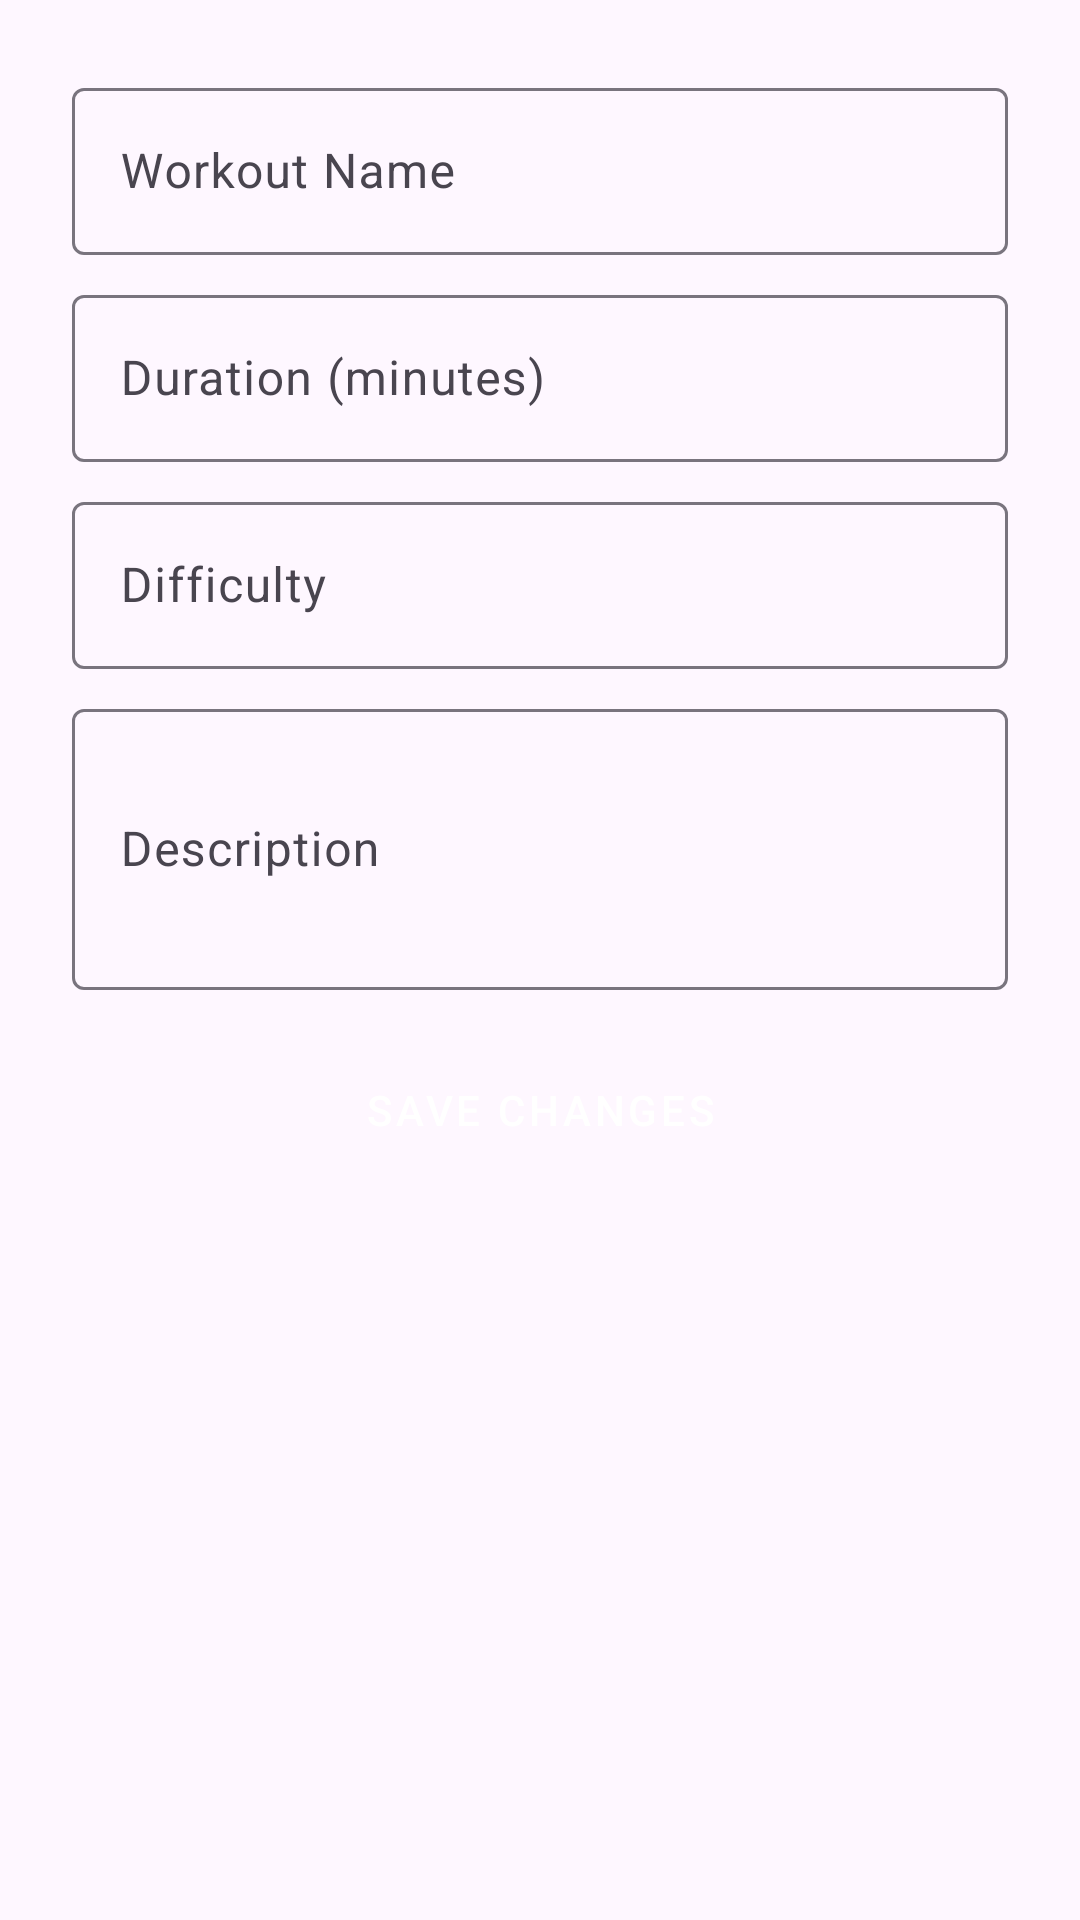

Here is an Android app screen rendered from its layout file. Give the layout XML and the strings, colors and styles it references.
<!-- AndroidManifest.xml: application theme Theme.Fitnessapp11 -->
<!-- res/layout/fragment_edit_workout.xml -->
<?xml version="1.0" encoding="utf-8"?>
<ScrollView xmlns:android="http://schemas.android.com/apk/res/android"
    xmlns:app="http://schemas.android.com/apk/res-auto"
    xmlns:tools="http://schemas.android.com/tools"
    android:layout_width="match_parent"
    android:layout_height="match_parent"
    android:padding="16dp">

    <LinearLayout
        android:layout_width="match_parent"
        android:layout_height="wrap_content"
        android:orientation="vertical"
        android:padding="8dp">

        <com.google.android.material.textfield.TextInputLayout
            android:layout_width="match_parent"
            android:layout_height="wrap_content"
            android:layout_marginBottom="8dp"
            android:hint="Workout Name">

            <com.google.android.material.textfield.TextInputEditText
                android:id="@+id/editTextName"
                android:layout_width="match_parent"
                android:layout_height="wrap_content" />
        </com.google.android.material.textfield.TextInputLayout>

        <com.google.android.material.textfield.TextInputLayout
            android:layout_width="match_parent"
            android:layout_height="wrap_content"
            android:layout_marginBottom="8dp"
            android:hint="Duration (minutes)">

            <com.google.android.material.textfield.TextInputEditText
                android:id="@+id/editTextDuration"
                android:layout_width="match_parent"
                android:layout_height="wrap_content"
                android:inputType="number" />
        </com.google.android.material.textfield.TextInputLayout>

        <com.google.android.material.textfield.TextInputLayout
            android:layout_width="match_parent"
            android:layout_height="wrap_content"
            android:layout_marginBottom="8dp"
            android:hint="Difficulty">

            <com.google.android.material.textfield.TextInputEditText
                android:id="@+id/editTextDifficulty"
                android:layout_width="match_parent"
                android:layout_height="wrap_content" />
        </com.google.android.material.textfield.TextInputLayout>

        <com.google.android.material.textfield.TextInputLayout
            android:layout_width="match_parent"
            android:layout_height="wrap_content"
            android:layout_marginBottom="16dp"
            android:hint="Description">

            <com.google.android.material.textfield.TextInputEditText
                android:id="@+id/editTextDescription"
                android:layout_width="match_parent"
                android:layout_height="wrap_content"
                android:inputType="textMultiLine"
                android:lines="3" />
        </com.google.android.material.textfield.TextInputLayout>

        <Button
            android:id="@+id/buttonSave"
            android:layout_width="match_parent"
            android:layout_height="wrap_content"
            android:text="Save Changes"
            style="@style/Widget.MaterialComponents.Button" />
    </LinearLayout>
</ScrollView>
<!-- resources referenced by this layout -->
<resources>
  <style name="Theme.Fitnessapp11" parent="Base.Theme.Fitnessapp11" />
  <style name="Base.Theme.Fitnessapp11" parent="Theme.Material3.DayNight.NoActionBar">
          
          
      </style>
</resources>
